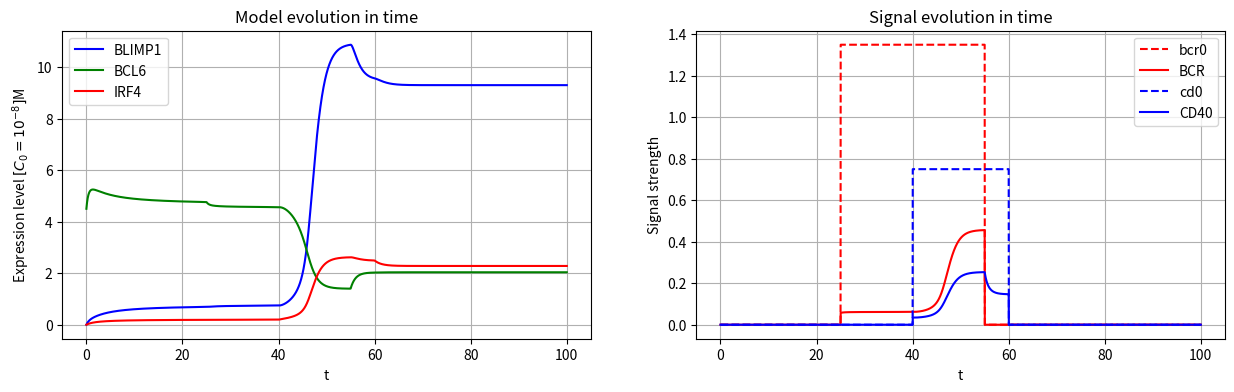

Recreate this plot in Python.
import numpy as np
import matplotlib.pyplot as plt
from scipy.integrate import odeint
from scipy.stats import norm

def model(y0, t, k, sigma, mu, lam, bcrt, cdt):
    """Returns the system of ODEs corresponding to change of
    transcriptional activity in time [dpdt, dbdt, drdt].

    Args:
        y0 (np.array[float]): initial factor values of p (BLIMP1), b (BCL6) and r (IRF4)
        t (np.array[float]): time steps
        k (np.array[float]): dissociation constants 
        sigma (np.array[float]): maximum transcription rates
        mu (np.array[float]): basal production rates
        lam (np.array[float]): degradation rates
        bcrt ((float) -> (float)): time-dependent function for calculating bcr0(t)
        cdt ((float) -> (float)): time-dependent function for calculating cd0(t)
    """

    p, b, r = y0
    kp, kb, kr = k
    sp, sb, sr = sigma
    mp, mb, mr = mu
    lp, lb, lr = lam

    bcr0 = bcrt(t)
    cd0 = cdt(t)

    BCR = bcr0 * ((kb**2) / (kb**2 + b**2))
    CD40 = cd0 * ((kb**2) / (kb**2 + b**2))

    dpdt = mp + sp * ((kb**2) / (kb**2 + b**2)) + sp * ((r**2) / (kr**2 + r**2)) - (lp * p)
    dbdt = mb + sb * ((kp**2) / (kp**2 + p**2)) * ((kb**2) / (kb**2 + b**2)) * ((kr**2) / (kr**2 + r**2)) - (lb + BCR) * b
    drdt = mr + sr * ((r**2) / (kr**2 + r**2)) + CD40 - (lr * r)
    dydt = [dpdt, dbdt, drdt]

    return dydt

def solve_model(y0, t, k, sigma, mu, lam, bcr, cd40):
    """Solves the model in time given the set of parameters and inital values.

    Args:
        y0 (np.array[float]): initial values
        t (np.array[float]): time steps
        k (np.array[float]): dissociation constants 
        sigma (np.array[float]): maximum transcription rates
        mu (np.array[float]): basal production rates
        lam (np.array[float]): degradation rates
        bcr (tuple[float]): triplet (peak, mu, sigma) for BCR bell curve signal with a certain peak value
        cd40 (tuple[float]): pair (peak, mu, sigma) for CD40 bell curve signal with a certain peak value

    Returns:
        np.array[np.array[float]]: solutions to the model
    """    
    return odeint(model, y0, t, args=(k, sigma, mu, lam, bcr, cd40))

def plot_model(ax, t, sol):
    """Plots the model solutions.

    Args:
        ax (matplotlib.axes.Axes): Matplotlib's ax to plot the model to
        t (np.array[float]): time steps
        sol (np.array[np.array[float]]): solutions returned by scipy.integrate.odeint
    """    
    ax.plot(t, sol[:, 0], 'blue', label='BLIMP1')
    ax.plot(t, sol[:, 1], 'green', label='BCL6')
    ax.plot(t, sol[:, 2], 'red', label='IRF4')
    
    ax.set_xlabel('t')
    ax.set_ylabel(r"Expression level $[C_{0}=10^{-8}]$M")
    ax.set_title("Model evolution in time")

    ax.legend(loc='best')
    ax.grid()

def plot_singals(ax, t, sol, kb, bcrt, cdt):
    """Plots the CD40 and BCR signals over time, corresponding to model solutions.

    Args:
        ax (matplotlib.axes.Axes): Matplotlib's ax to plot the model to
        t (np.array[float]): time steps
        sol (np.array[np.array[float]]): =solutions returned by scipy.integrate.odeint
        kb (float): BCL6 dissociation constant used in solution
        bcrt ((float) -> (float)): time-dependent function for calculating bcr0(t)
        cdt ((float) -> (float)): time-dependent function for calculating cd0(t)
    """
    bcr0 = bcrt(t)
    cd0 = cdt(t)

    b = sol[:, 1]
    BCR = bcr0 * ((kb**2) / (kb**2 + b**2))
    CD40 = cd0 * ((kb**2) / (kb**2 + b**2))

    ax.plot(t, bcr0, 'red', ls="--", label='bcr0')
    ax.plot(t, BCR, 'red', label='BCR')
    ax.plot(t, cd0, 'blue', ls="--", label='cd0')
    ax.plot(t, CD40, 'blue', label='CD40')
    
    ax.set_xlabel('t')
    ax.set_ylabel(r"Signal strength")
    ax.set_title("Signal evolution in time")

    ax.legend(loc='best')
    ax.grid()

def bell_curve_signal(t, strength, loc, scale):
    return norm.pdf(t, loc=loc, scale=scale) / norm.pdf(loc, loc=loc, scale=scale) * strength

def heaviside_signal(t, strength, tstart, tend):
    return (np.heaviside(t - tstart, 1) - np.heaviside(t - tend, 1)) * strength

# Model parameters as given in table S1 of the Martinez paper
mu_p = 1e-6
mu_b = 2
mu_r = 0.1

sigma_p = 9
sigma_b = 100
sigma_r = 2.6

k_p = 1
k_b = 1
k_r = 1

lam_p = 1
lam_b = 1
lam_r = 1

bcrt = lambda t : heaviside_signal(t, strength=1.35, tstart=25, tend=55)
cdt = lambda t : heaviside_signal(t, strength=0.75, tstart=40, tend=60)

mu = np.array([mu_p, mu_b, mu_r])
sigma = np.array([sigma_p, sigma_b, sigma_r])
k = np.array([k_p, k_b, k_r])
lam = np.array([lam_p, lam_b, lam_r])

# Time steps
t = np.linspace(0, 100, 10000)

# Initial conditions
p0 = 0.0  # BLIMP1
b0 = 4.5  # BCL6
r0 = 0.0  # IRF4

y0 = np.array([p0, b0, r0])

# Solutions and plotting
sol = solve_model(y0, t, k, sigma, mu, lam, bcrt, cdt)

fig, ax = plt.subplots(1,2,figsize=(15,4))
plot_model(ax[0], t, sol)
plot_singals(ax[1], t, sol, k_b, bcrt, cdt)
plt.show()
